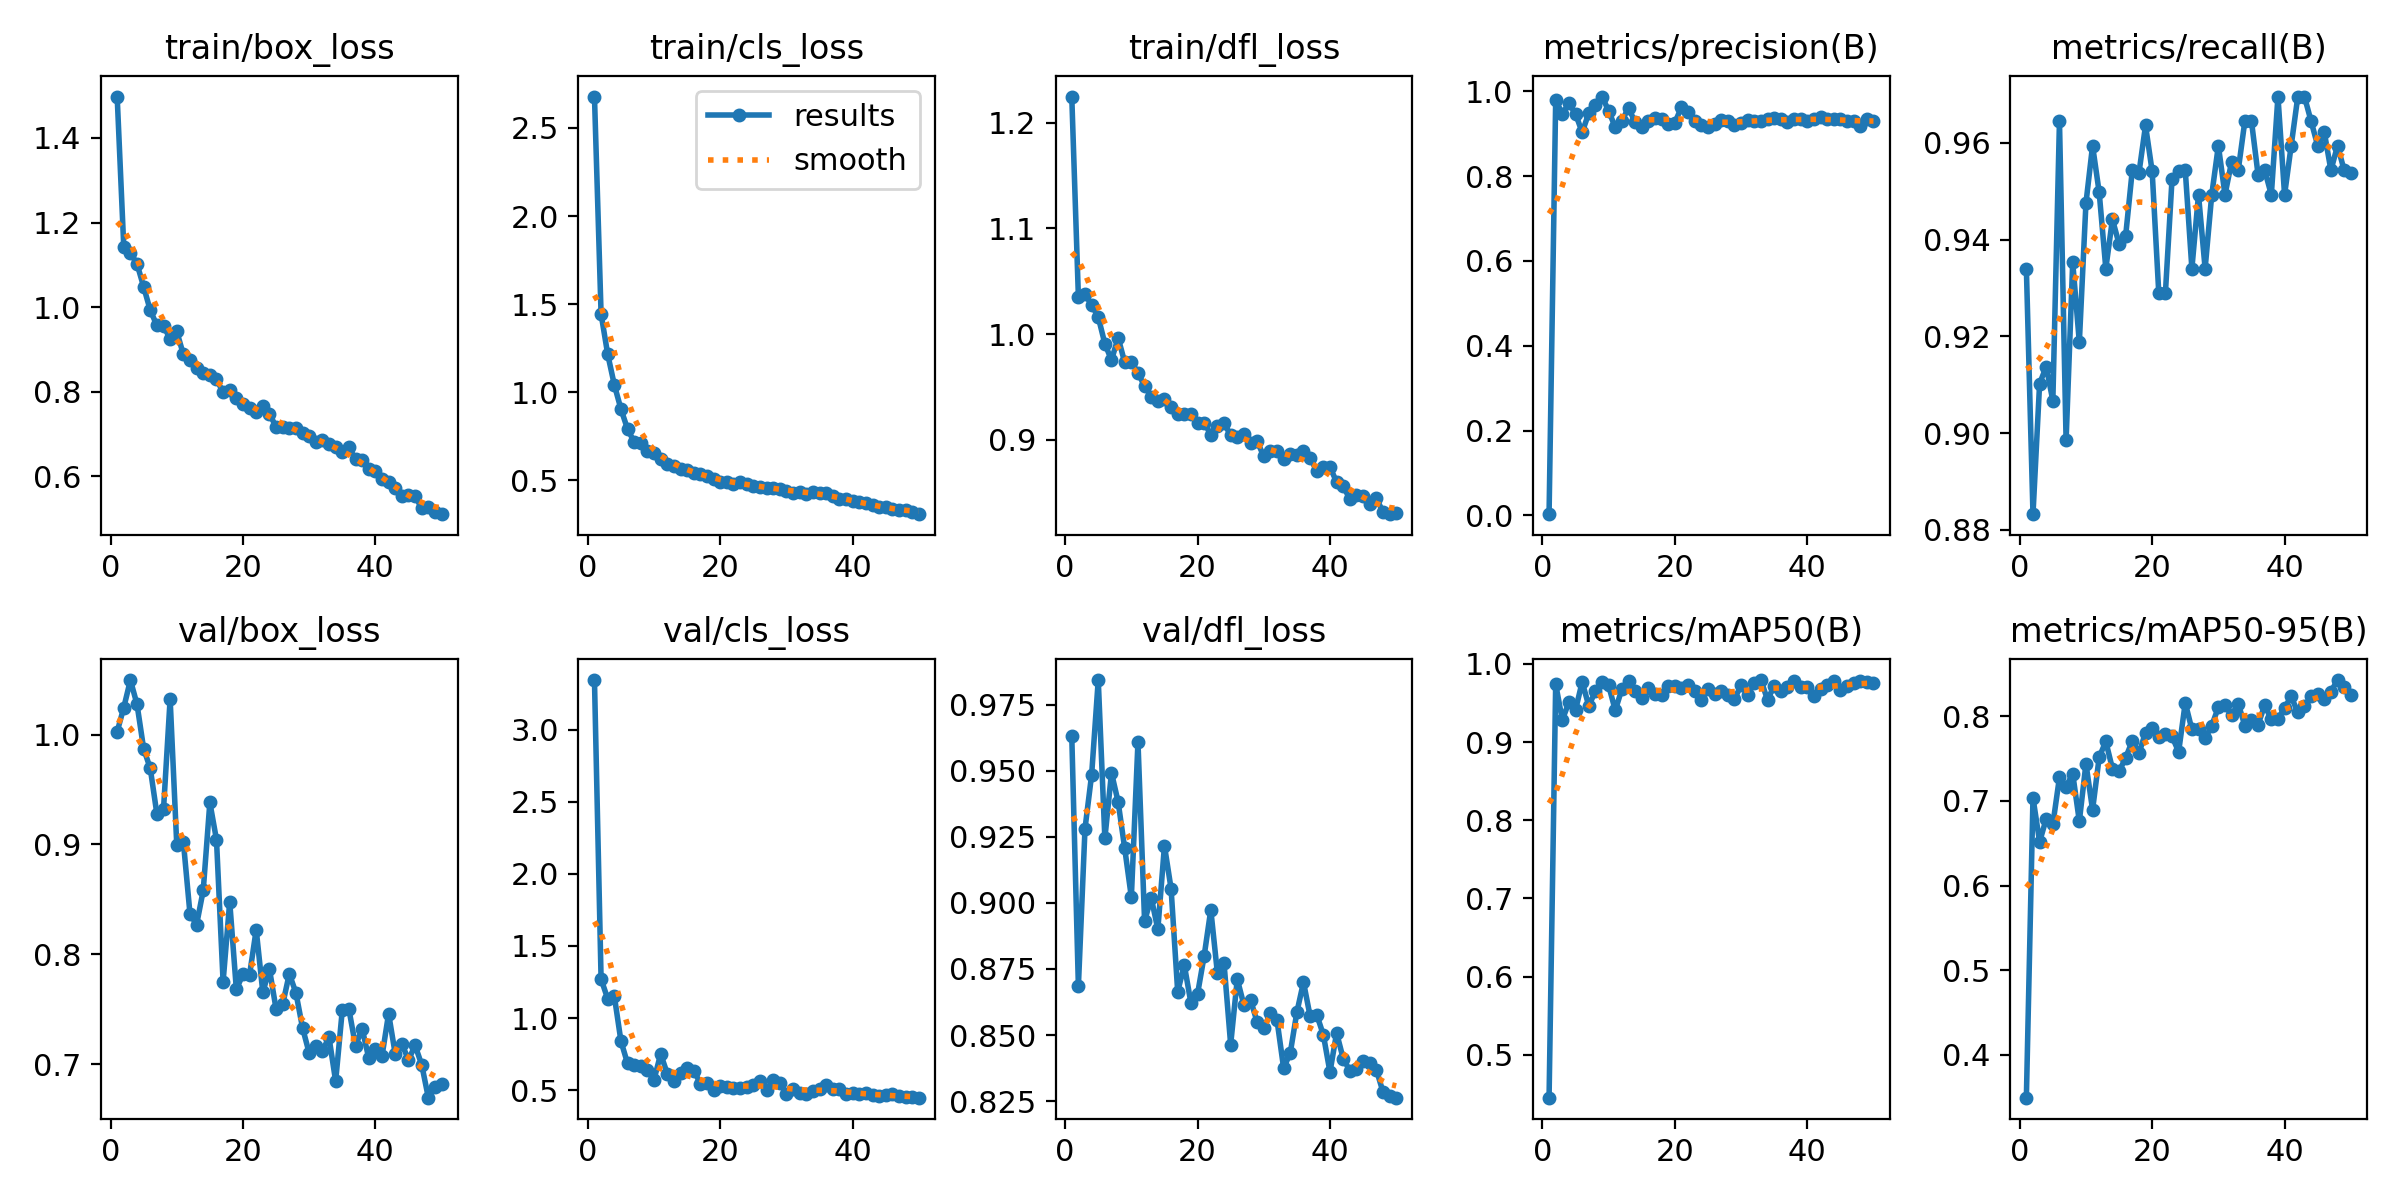

The file beside this chart, header and first rows:
epoch, time, train/box_loss, train/cls_loss, train/dfl_loss, metrics/precision(B), metrics/recall(B), metrics/mAP50(B), metrics/mAP50-95(B), val/box_loss, val/cls_loss, val/dfl_loss, lr/pg0, lr/pg1, lr/pg2
1, 11.99, 1.498, 2.678, 1.225, 0.00307, 0.934, 0.4451, 0.3495, 1.002, 3.343, 0.9631, 0.0006536, 0.0006536, 0.0006536
2, 21.52, 1.142, 1.444, 1.035, 0.9795, 0.8832, 0.9741, 0.7036, 1.025, 1.271, 0.8685, 0.001294, 0.001294, 0.001294
3, 29.7, 1.129, 1.216, 1.037, 0.9472, 0.9102, 0.9284, 0.6516, 1.05, 1.134, 0.9281, 0.001908, 0.001908, 0.001908
4, 38.26, 1.102, 1.042, 1.028, 0.9715, 0.9137, 0.9511, 0.6787, 1.027, 1.153, 0.9484, 0.001881, 0.001881, 0.001881
5, 46.94, 1.048, 0.9045, 1.016, 0.947, 0.9067, 0.9412, 0.6722, 0.9871, 0.8406, 0.9842, 0.001842, 0.001842, 0.001842
6, 55.92, 0.9925, 0.7908, 0.9908, 0.9032, 0.9645, 0.9769, 0.7278, 0.9692, 0.6857, 0.9244, 0.001802, 0.001802, 0.001802
7, 64.52, 0.957, 0.7179, 0.9753, 0.9488, 0.8985, 0.9464, 0.7167, 0.9277, 0.6736, 0.9492, 0.001762, 0.001762, 0.001762
8, 73.09, 0.9562, 0.7137, 0.9965, 0.9685, 0.9353, 0.965, 0.732, 0.9319, 0.6683, 0.9382, 0.001723, 0.001723, 0.001723
9, 81.41, 0.9247, 0.6673, 0.973, 0.9877, 0.9188, 0.9771, 0.6759, 1.032, 0.6375, 0.9205, 0.001683, 0.001683, 0.001683
10, 89.34, 0.9427, 0.6548, 0.9738, 0.954, 0.9475, 0.9725, 0.7438, 0.8999, 0.5741, 0.9021, 0.001644, 0.001644, 0.001644
11, 97.8, 0.8883, 0.6198, 0.963, 0.9151, 0.9594, 0.9406, 0.6894, 0.9023, 0.7521, 0.9608, 0.001604, 0.001604, 0.001604
12, 106.4, 0.8758, 0.5936, 0.9506, 0.9304, 0.9497, 0.9679, 0.7515, 0.8367, 0.6147, 0.8931, 0.001564, 0.001564, 0.001564
13, 114.2, 0.8557, 0.5829, 0.9407, 0.9611, 0.934, 0.9785, 0.7701, 0.8271, 0.5654, 0.902, 0.001525, 0.001525, 0.001525
14, 122, 0.8439, 0.5654, 0.9361, 0.927, 0.9442, 0.9658, 0.7379, 0.8582, 0.619, 0.89, 0.001485, 0.001485, 0.001485
15, 129.8, 0.8395, 0.5576, 0.9381, 0.9156, 0.9391, 0.9569, 0.7348, 0.9382, 0.6539, 0.9216, 0.001446, 0.001446, 0.001446
16, 137.5, 0.8294, 0.5399, 0.931, 0.9298, 0.9408, 0.9689, 0.7508, 0.9043, 0.6365, 0.9054, 0.001406, 0.001406, 0.001406
17, 146, 0.7991, 0.5365, 0.9246, 0.9372, 0.9543, 0.9618, 0.7708, 0.7751, 0.5467, 0.8664, 0.001366, 0.001366, 0.001366
18, 154.8, 0.8035, 0.5235, 0.9238, 0.9353, 0.9537, 0.9605, 0.7561, 0.8478, 0.552, 0.8764, 0.001327, 0.001327, 0.001327
19, 163.2, 0.7852, 0.5074, 0.9237, 0.9223, 0.9636, 0.9715, 0.7805, 0.7682, 0.5006, 0.8621, 0.001287, 0.001287, 0.001287
20, 171.5, 0.7709, 0.493, 0.9161, 0.9261, 0.9541, 0.9718, 0.7864, 0.7818, 0.5319, 0.8656, 0.001248, 0.001248, 0.001248
21, 179.6, 0.7621, 0.4898, 0.916, 0.9628, 0.9289, 0.969, 0.7755, 0.7814, 0.522, 0.88, 0.001208, 0.001208, 0.001208
22, 187.3, 0.7524, 0.4815, 0.9047, 0.9503, 0.9289, 0.9728, 0.7791, 0.8224, 0.5153, 0.8974, 0.001168, 0.001168, 0.001168
23, 195.1, 0.7659, 0.4896, 0.9126, 0.9306, 0.9524, 0.9655, 0.776, 0.7654, 0.5191, 0.8733, 0.001129, 0.001129, 0.001129
24, 205.3, 0.7481, 0.4785, 0.9154, 0.9216, 0.9542, 0.9544, 0.7579, 0.7866, 0.5212, 0.8771, 0.001089, 0.001089, 0.001089
25, 214.1, 0.7172, 0.4667, 0.9041, 0.9152, 0.9543, 0.9674, 0.8157, 0.7503, 0.5346, 0.8464, 0.00105, 0.00105, 0.00105
26, 223, 0.7176, 0.4641, 0.9021, 0.9233, 0.934, 0.9618, 0.7843, 0.7545, 0.5642, 0.8711, 0.00101, 0.00101, 0.00101
27, 231.8, 0.7153, 0.4562, 0.9056, 0.9322, 0.9492, 0.9648, 0.7843, 0.7823, 0.5046, 0.8613, 0.0009704, 0.0009704, 0.0009704
28, 240.8, 0.715, 0.4592, 0.897, 0.9311, 0.934, 0.9609, 0.7737, 0.765, 0.5696, 0.8633, 0.0009308, 0.0009308, 0.0009308
29, 250.3, 0.7029, 0.4531, 0.8984, 0.9201, 0.9492, 0.9551, 0.7886, 0.7331, 0.5494, 0.8549, 0.0008912, 0.0008912, 0.0008912
30, 258.7, 0.6949, 0.4419, 0.8841, 0.9242, 0.9594, 0.9725, 0.8105, 0.7102, 0.4738, 0.8526, 0.0008516, 0.0008516, 0.0008516
31, 267.1, 0.6814, 0.4301, 0.8894, 0.9321, 0.9492, 0.9604, 0.813, 0.7169, 0.5103, 0.8581, 0.000812, 0.000812, 0.000812
32, 275.4, 0.6867, 0.4346, 0.889, 0.9308, 0.9561, 0.9756, 0.8009, 0.7124, 0.4842, 0.8556, 0.0007724, 0.0007724, 0.0007724
33, 283.6, 0.6761, 0.4253, 0.8819, 0.9289, 0.9543, 0.9794, 0.8146, 0.7244, 0.4723, 0.8375, 0.0007328, 0.0007328, 0.0007328
34, 291.3, 0.6693, 0.4362, 0.8863, 0.9341, 0.9645, 0.9539, 0.7888, 0.6845, 0.494, 0.8432, 0.0006932, 0.0006932, 0.0006932
35, 299.1, 0.6573, 0.4273, 0.8849, 0.9378, 0.9645, 0.9722, 0.7956, 0.749, 0.5078, 0.8586, 0.0006536, 0.0006536, 0.0006536
36, 307.3, 0.6686, 0.431, 0.8892, 0.9353, 0.9534, 0.9659, 0.7901, 0.7502, 0.5381, 0.87, 0.000614, 0.000614, 0.000614
37, 315.2, 0.6412, 0.4118, 0.8827, 0.9281, 0.9543, 0.9708, 0.8128, 0.7167, 0.5055, 0.8571, 0.0005744, 0.0005744, 0.0005744
38, 323.2, 0.6387, 0.3965, 0.8703, 0.9342, 0.9492, 0.9784, 0.796, 0.7324, 0.5068, 0.8577, 0.0005348, 0.0005348, 0.0005348
39, 331.9, 0.6184, 0.3935, 0.8736, 0.9342, 0.9695, 0.97, 0.7966, 0.7056, 0.4722, 0.8501, 0.0004952, 0.0004952, 0.0004952
40, 340.7, 0.6125, 0.3835, 0.874, 0.9306, 0.9492, 0.9702, 0.8097, 0.7142, 0.4789, 0.836, 0.0004556, 0.0004556, 0.0004556
41, 371, 0.5941, 0.3747, 0.8597, 0.9348, 0.9594, 0.9596, 0.8232, 0.7073, 0.4732, 0.8508, 0.000416, 0.000416, 0.000416
42, 378.5, 0.587, 0.3688, 0.8556, 0.9395, 0.9695, 0.9678, 0.8043, 0.746, 0.4811, 0.8411, 0.0003764, 0.0003764, 0.0003764
43, 386.1, 0.5719, 0.3596, 0.8438, 0.9345, 0.9695, 0.9729, 0.8116, 0.7093, 0.466, 0.8365, 0.0003368, 0.0003368, 0.0003368
44, 394.6, 0.5527, 0.3479, 0.8478, 0.9343, 0.9645, 0.9779, 0.8232, 0.7186, 0.4602, 0.8372, 0.0002972, 0.0002972, 0.0002972
45, 404.7, 0.5564, 0.3466, 0.8467, 0.9349, 0.9594, 0.9669, 0.8256, 0.704, 0.4706, 0.8401, 0.0002576, 0.0002576, 0.0002576
46, 412.8, 0.5531, 0.3348, 0.8393, 0.9312, 0.9622, 0.9723, 0.8199, 0.7171, 0.4723, 0.8394, 0.000218, 0.000218, 0.000218
47, 422, 0.5251, 0.3323, 0.8444, 0.9305, 0.9543, 0.9752, 0.8289, 0.6996, 0.4604, 0.837, 0.0001784, 0.0001784, 0.0001784
48, 430.6, 0.5288, 0.3296, 0.8314, 0.919, 0.9594, 0.9782, 0.8426, 0.6696, 0.452, 0.8285, 0.0001388, 0.0001388, 0.0001388
49, 438.9, 0.5162, 0.3219, 0.8293, 0.9353, 0.9543, 0.9767, 0.834, 0.6792, 0.4516, 0.8271, 9.92e-05, 9.92e-05, 9.92e-05
50, 447.6, 0.5109, 0.3081, 0.8307, 0.9307, 0.9538, 0.9754, 0.8252, 0.6818, 0.4488, 0.8263, 5.96e-05, 5.96e-05, 5.96e-05
